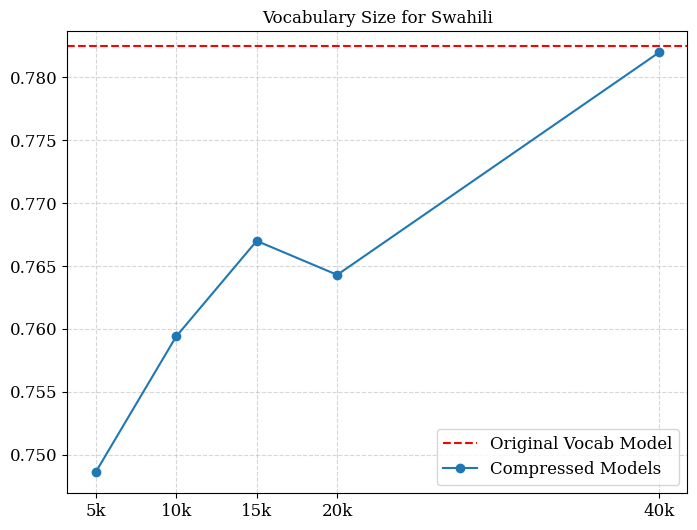

Generate this figure with matplotlib:
import matplotlib.pyplot as plt
import numpy as np
import matplotlib as mpl

# Set publication-quality styles
mpl.rcParams["font.family"] = "serif"
mpl.rcParams["axes.labelsize"] = 14  # Larger labels
mpl.rcParams["xtick.labelsize"] = 12
mpl.rcParams["ytick.labelsize"] = 12
mpl.rcParams["legend.fontsize"] = 12
mpl.rcParams["lines.markersize"] = 6

# Data
vocab_sizes = [40000, 20000, 15000, 10000, 5000] 
f1_scores_sk = [0.8229, 0.8177, 0.8189, 0.8048, 0.7524]
original_f1_sk = 0.8199

f1_scores_mt = [0.7127, 0.6919, 0.7113, 0.6969, 0.6550]
original_f1_mt = 0.7147

f1_scores_sw = [0.7820, 0.7643, 0.7670, 0.7594, 0.7486]
original_f1_sw = 0.7825

# Plot
plt.figure(figsize=(8, 6)) # yerr=std_devs, 
plt.errorbar(vocab_sizes, f1_scores_sw, fmt="o-", capsize=4, label="Compressed Models")
plt.axhline(original_f1_sw, linestyle="--", color="red", label="Original Vocab Model")
plt.grid(linestyle="--", alpha=0.5)

# Labels and legend
# plt.xlabel("Vocabulary Size")
# plt.ylabel("Average F1 Score")
plt.legend()
# plt.xscale("log")  # Optional: Log scale for better spacing
plt.xticks(vocab_sizes, labels=[f"{x/1000:.0f}k" for x in vocab_sizes])  # Format as '40k', '20k', etc.
plt.title("Vocabulary Size for Swahili")
plt.savefig("vocab_sw.png", dpi=300, bbox_inches="tight")
# Show plot
plt.show()